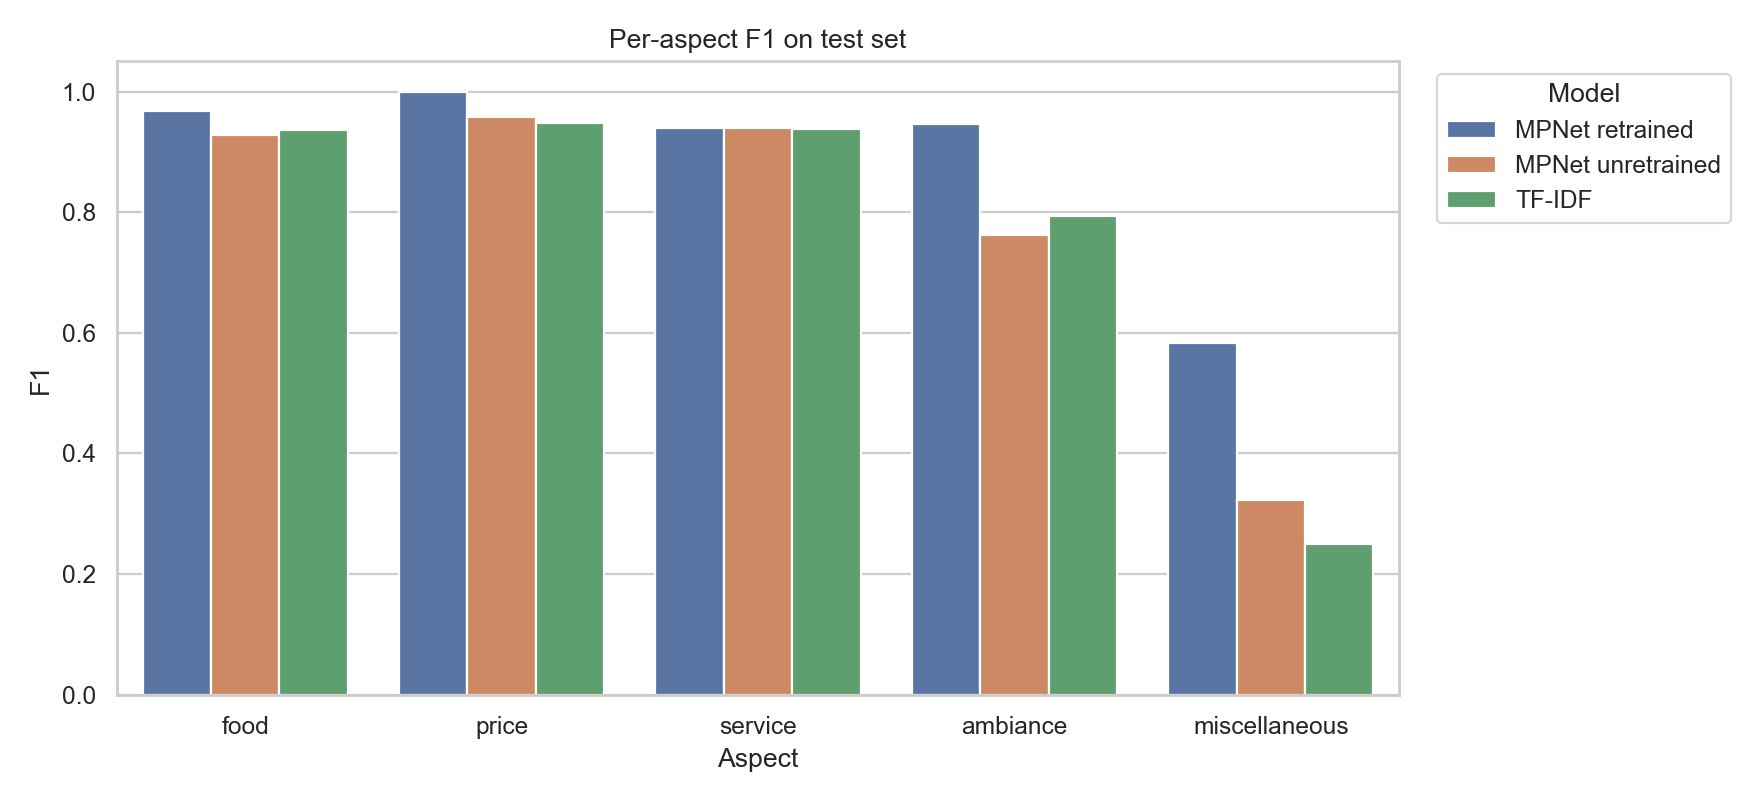

Data behind this chart, as committed beside it:
model, aspect, f1
MPNet retrained, food, 0.9675
MPNet unretrained, food, 0.9273
TF-IDF, food, 0.9368
MPNet retrained, price, 1.0
MPNet unretrained, price, 0.9581
TF-IDF, price, 0.9486
MPNet retrained, service, 0.9398
MPNet unretrained, service, 0.9398
TF-IDF, service, 0.9383
MPNet retrained, ambiance, 0.9459
MPNet unretrained, ambiance, 0.7619
TF-IDF, ambiance, 0.7941
MPNet retrained, miscellaneous, 0.5833
MPNet unretrained, miscellaneous, 0.3226
TF-IDF, miscellaneous, 0.25
